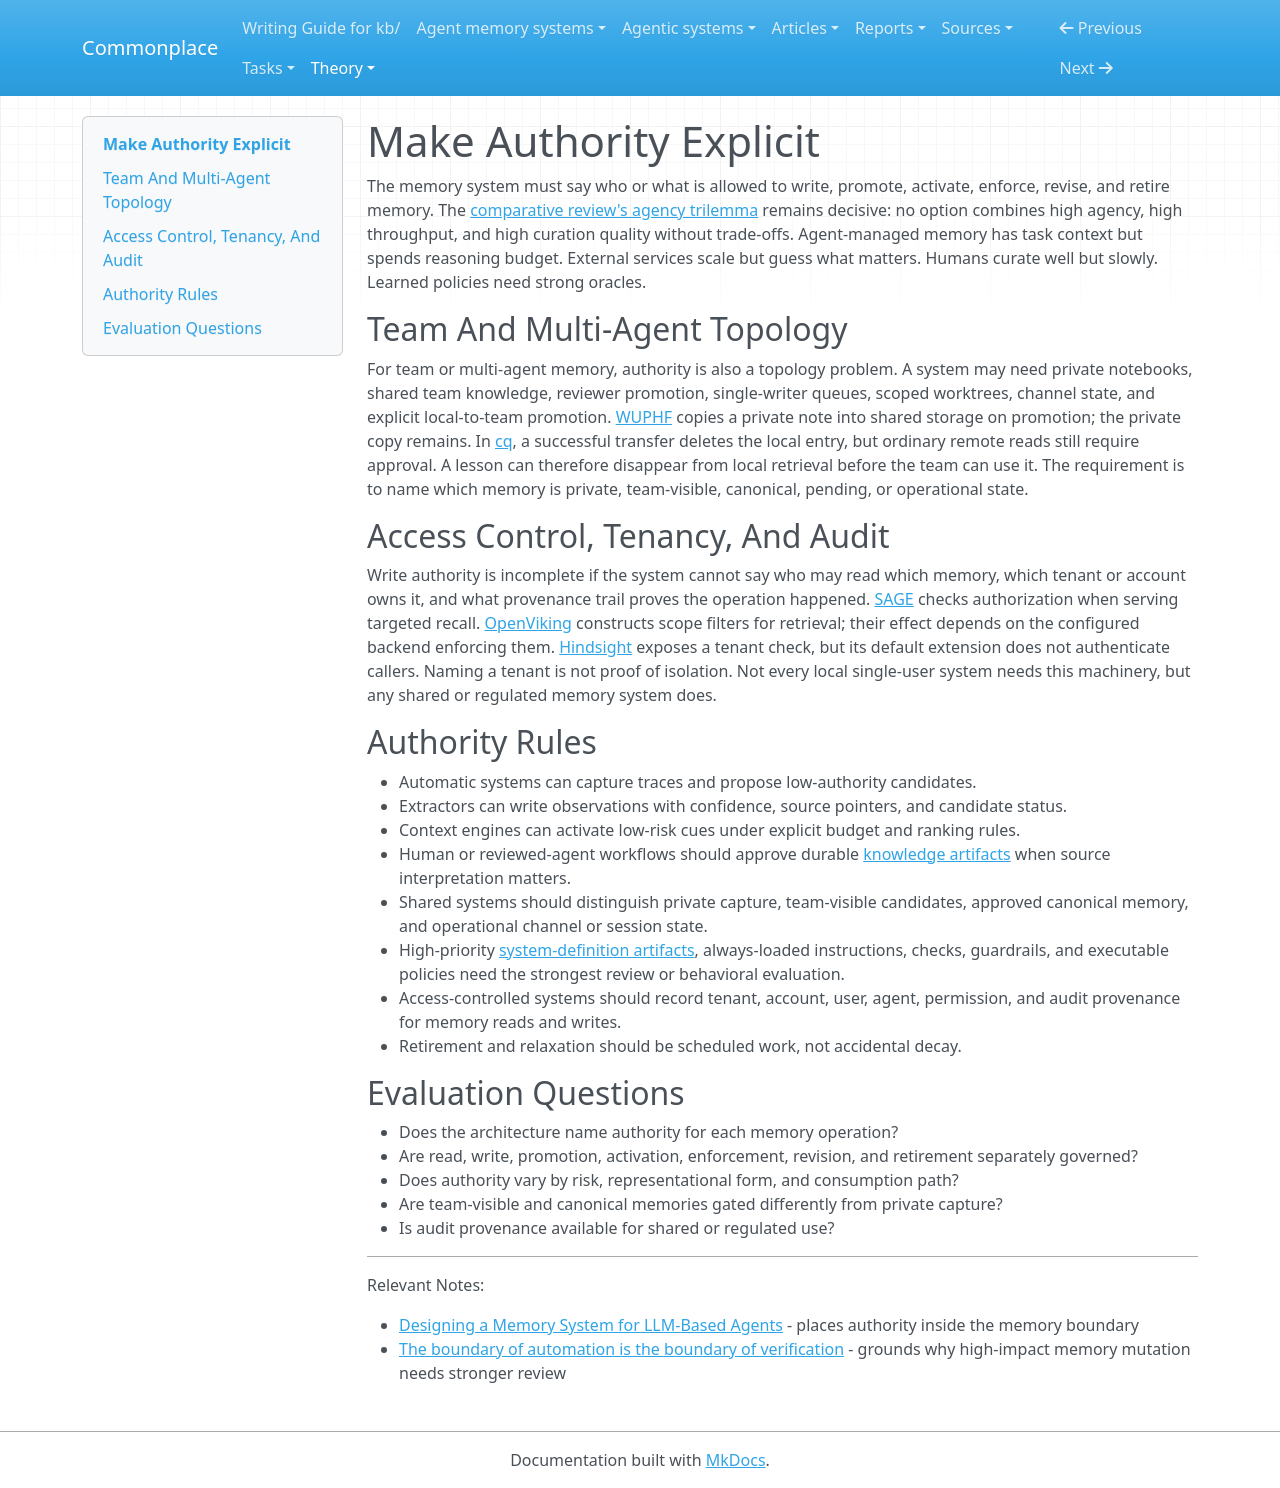

repository: zby/commonplace · page: theory/agent-memory-requirements/make-authority-explicit/index.html · generator: mkdocs

---
description: "Memory architecture must state who can read, write, promote, activate, enforce, revise, and retire memory across risk levels"
type: types/note.md
traits: [has-external-sources]
tags: [agent-memory, context-engineering, warranted-autonomy, self-improving-systems, learning-theory]
---

# Make Authority Explicit

The memory system must say who or what is allowed to write, promote, activate, enforce, revise, and retire memory. The [comparative review's agency trilemma](../../agent-memory-systems/agentic-memory-systems-comparative-review.md) remains decisive: no option combines high agency, high throughput, and high curation quality without trade-offs. Agent-managed memory has task context but spends reasoning budget. External services scale but guess what matters. Humans curate well but slowly. Learned policies need strong oracles.

## Team And Multi-Agent Topology

For team or multi-agent memory, authority is also a topology problem. A system may need private notebooks, shared team knowledge, reviewer promotion, single-writer queues, scoped worktrees, channel state, and explicit local-to-team promotion. [WUPHF](../../agentic-system-analyses/retained/nex-crm--wuphf/memory.md#mem-rte-scoped-notes) copies a private note into shared storage on promotion; the private copy remains. In [cq](../../agentic-system-analyses/retained/mozilla-ai--cq/runtime.md#rt-rte-local-drain), a successful transfer deletes the local entry, but ordinary remote reads still require approval. A lesson can therefore disappear from local retrieval before the team can use it. The requirement is to name which memory is private, team-visible, canonical, pending, or operational state.

## Access Control, Tenancy, And Audit

Write authority is incomplete if the system cannot say who may read which memory, which tenant or account owns it, and what provenance trail proves the operation happened. [SAGE](../../agentic-system-analyses/retained/l33tdawg--sage/runtime.md#rt-rte-targeted-recall) checks authorization when serving targeted recall. [OpenViking](../../agentic-system-analyses/retained/volcengine--openviking/runtime.md#rt-clm-scoped-retrieval) constructs scope filters for retrieval; their effect depends on the configured backend enforcing them. [Hindsight](../../agentic-system-analyses/retained/vectorize-io--hindsight/runtime.md#rt-clm-tenant-check) exposes a tenant check, but its default extension does not authenticate callers. Naming a tenant is not proof of isolation. Not every local single-user system needs this machinery, but any shared or regulated memory system does.

## Authority Rules

- Automatic systems can capture traces and propose low-authority candidates.
- Extractors can write observations with confidence, source pointers, and candidate status.
- Context engines can activate low-risk cues under explicit budget and ranking rules.
- Human or reviewed-agent workflows should approve durable [knowledge artifacts](../definitions/knowledge-artifact.md) when source interpretation matters.
- Shared systems should distinguish private capture, team-visible candidates, approved canonical memory, and operational channel or session state.
- High-priority [system-definition artifacts](../definitions/system-definition-artifact.md), always-loaded instructions, checks, guardrails, and executable policies need the strongest review or behavioral evaluation.
- Access-controlled systems should record tenant, account, user, agent, permission, and audit provenance for memory reads and writes.
- Retirement and relaxation should be scheduled work, not accidental decay.

## Evaluation Questions

- Does the architecture name authority for each memory operation?
- Are read, write, promotion, activation, enforcement, revision, and retirement separately governed?
- Does authority vary by risk, representational form, and consumption path?
- Are team-visible and canonical memories gated differently from private capture?
- Is audit provenance available for shared or regulated use?

---

Relevant Notes:

- [Designing a Memory System for LLM-Based Agents](../designing-agent-memory-systems.md) - places authority inside the memory boundary
- [The boundary of automation is the boundary of verification](../the-boundary-of-automation-is-the-boundary-of-verification.md) - grounds why high-impact memory mutation needs stronger review
